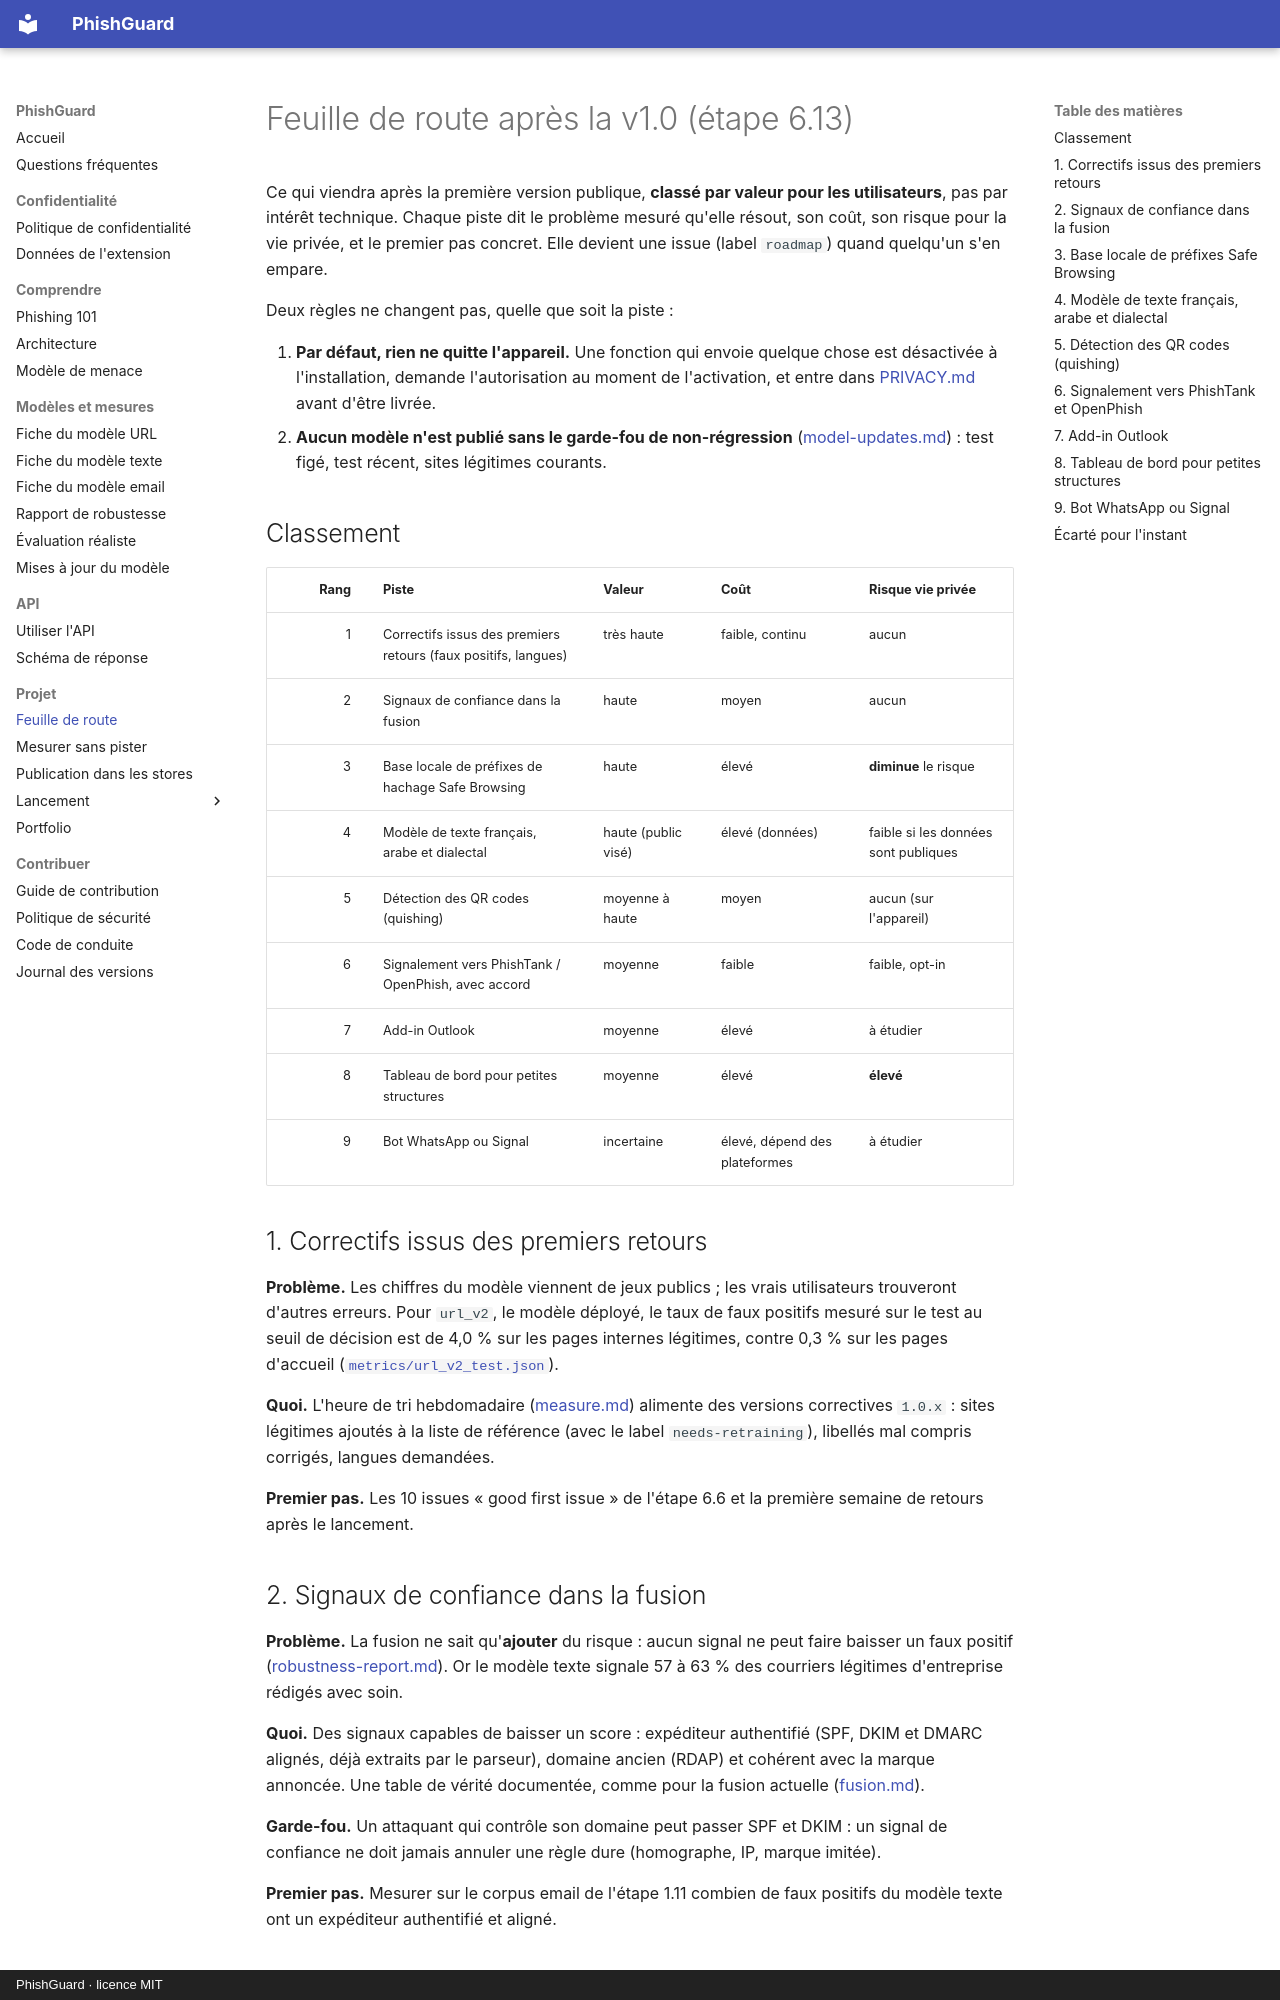

repository: arixstoo/PhishGuard · page: roadmap/index.html · generator: mkdocs · copyright: PhishGuard · licence MIT

# Feuille de route après la v1.0 (étape 6.13)

Ce qui viendra après la première version publique, **classé par valeur pour les
utilisateurs**, pas par intérêt technique. Chaque piste dit le problème mesuré qu'elle
résout, son coût, son risque pour la vie privée, et le premier pas concret. Elle devient une
issue (label `roadmap`) quand quelqu'un s'en empare.

Deux règles ne changent pas, quelle que soit la piste :

1. **Par défaut, rien ne quitte l'appareil.** Une fonction qui envoie quelque chose est
   désactivée à l'installation, demande l'autorisation au moment de l'activation, et entre
   dans [PRIVACY.md](../PRIVACY.md) avant d'être livrée.
2. **Aucun modèle n'est publié sans le garde-fou de non-régression**
   ([model-updates.md](model-updates.md)) : test figé, test récent, sites légitimes courants.

## Classement

| Rang | Piste | Valeur | Coût | Risque vie privée |
|---:|---|---|---|---|
| 1 | Correctifs issus des premiers retours (faux positifs, langues) | très haute | faible, continu | aucun |
| 2 | Signaux de confiance dans la fusion | haute | moyen | aucun |
| 3 | Base locale de préfixes de hachage Safe Browsing | haute | élevé | **diminue** le risque |
| 4 | Modèle de texte français, arabe et dialectal | haute (public visé) | élevé (données) | faible si les données sont publiques |
| 5 | Détection des QR codes (quishing) | moyenne à haute | moyen | aucun (sur l'appareil) |
| 6 | Signalement vers PhishTank / OpenPhish, avec accord | moyenne | faible | faible, opt-in |
| 7 | Add-in Outlook | moyenne | élevé | à étudier |
| 8 | Tableau de bord pour petites structures | moyenne | élevé | **élevé** |
| 9 | Bot WhatsApp ou Signal | incertaine | élevé, dépend des plateformes | à étudier |

## 1. Correctifs issus des premiers retours

**Problème.** Les chiffres du modèle viennent de jeux publics ; les vrais utilisateurs
trouveront d'autres erreurs. Pour `url_v2`, le modèle déployé, le taux de faux positifs
mesuré sur le test au seuil de décision est de 4,0 % sur les pages internes légitimes,
contre 0,3 % sur les pages d'accueil
([`metrics/url_v2_test.json`](metrics/url_v2_test.json)).

**Quoi.** L'heure de tri hebdomadaire ([measure.md](measure.md)) alimente des versions
correctives `1.0.x` : sites légitimes ajoutés à la liste de référence (avec le label
`needs-retraining`), libellés mal compris corrigés, langues demandées.

**Premier pas.** Les 10 issues « good first issue » de l'étape 6.6 et la première semaine
de retours après le lancement.

## 2. Signaux de confiance dans la fusion

**Problème.** La fusion ne sait qu'**ajouter** du risque : aucun signal ne peut faire baisser
un faux positif ([robustness-report.md](robustness-report.md#8-limites)). Or le modèle texte
signale 57 à 63 % des courriers légitimes d'entreprise rédigés avec soin.

**Quoi.** Des signaux capables de baisser un score : expéditeur authentifié (SPF, DKIM et
DMARC alignés, déjà extraits par le parseur), domaine ancien (RDAP) et cohérent avec la
marque annoncée. Une table de vérité documentée, comme pour la fusion actuelle
([fusion.md](fusion.md)).

**Garde-fou.** Un attaquant qui contrôle son domaine peut passer SPF et DKIM : un signal
de confiance ne doit jamais annuler une règle dure (homographe, IP, marque imitée).

**Premier pas.** Mesurer sur le corpus email de l'étape 1.11 combien de faux positifs du
modèle texte ont un expéditeur authentifié et aligné.
